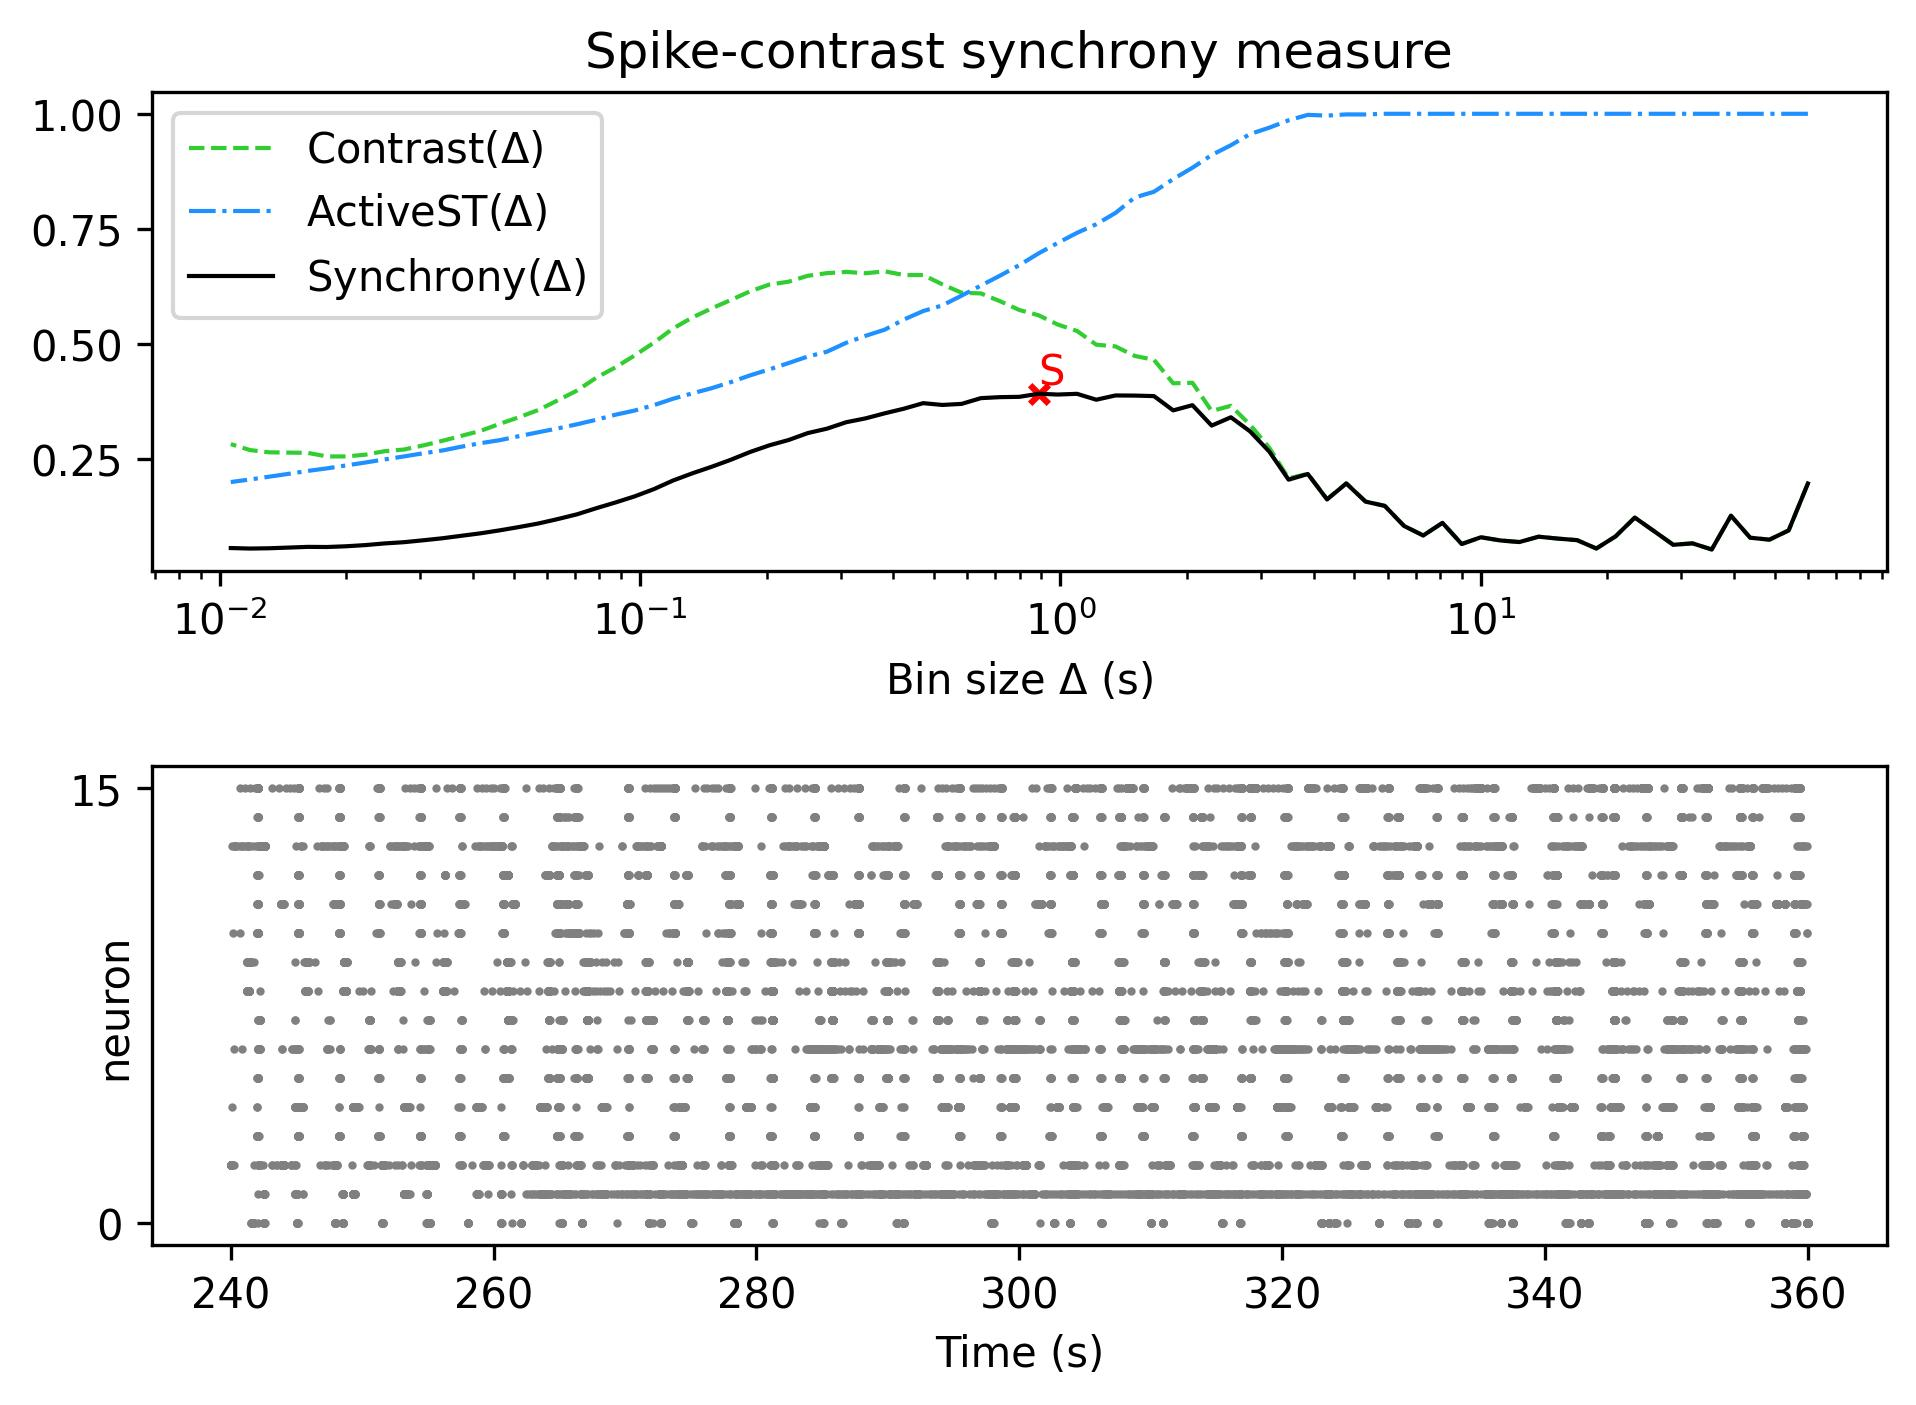

Source data for this figure (header and first rows):
, Spike-contrast (60.0 s), Spike-contrast (54.0 s), Spike-contrast (48.6 s), Spike-contrast (43.74 s), Spike-contrast (39.366 s), Spike-contrast (35.429 s), Spike-contrast (31.886 s), Spike-contrast (28.698 s), Spike-contrast (25.828 s), Spike-contrast (23.245 s), Spike-contrast (20.921 s), Spike-contrast (18.829 s), Spike-contrast (16.946 s), Spike-contrast (15.251 s), Spike-contrast (13.726 s), Spike-contrast (12.353 s), Spike-contrast (11.118 s), Spike-contrast (10.006 s), Spike-contrast (9.006 s), Spike-contrast (8.105 s), Spike-contrast (7.295 s), Spike-contrast (6.565 s), Spike-contrast (5.909 s)
0, 0.1967, 0.09473, 0.07458, 0.07883, 0.1267, 0.05327, 0.06659, 0.06344, 0.09315, 0.1226, 0.08172, 0.05538, 0.07356, 0.07692, 0.08107, 0.06943, 0.07294, 0.07983, 0.06514, 0.1111, 0.08367, 0.1045, 0.148
